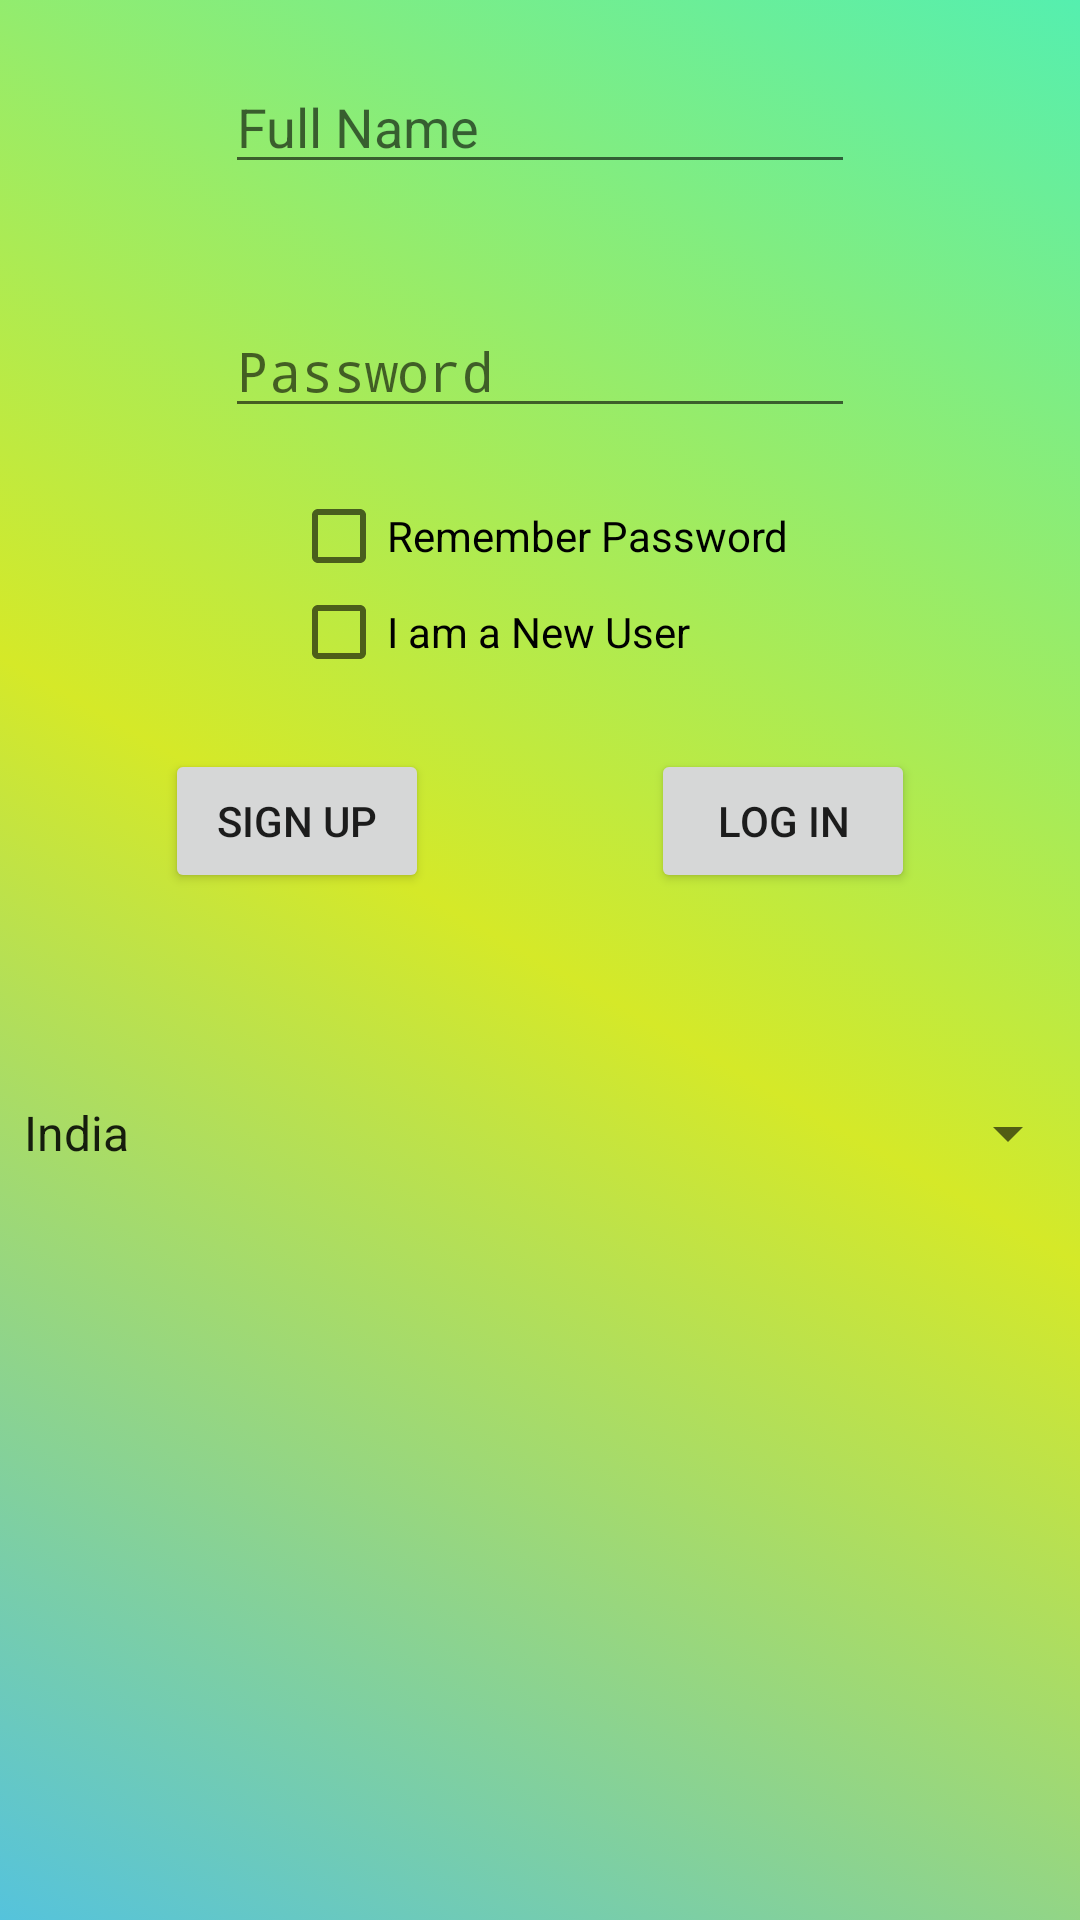

Here is an Android app screen rendered from its layout file. Give the layout XML and the strings, colors and styles it references.
<!-- AndroidManifest.xml: application theme AppTheme -->
<!-- res/layout/activity_main.xml -->
<?xml version="1.0" encoding="utf-8"?>
<RelativeLayout xmlns:android="http://schemas.android.com/apk/res/android"
    xmlns:app="http://schemas.android.com/apk/res-auto"
    xmlns:tools="http://schemas.android.com/tools"
    android:layout_width="match_parent"
    android:layout_height="match_parent"
    android:background="@drawable/bg_gradient_mainpage"
    tools:context="com.rjt.android.signup.MainActivity">

    <EditText
        android:id="@+id/editTextName"

        style="@style/editTextStyle"
        android:inputType="textPersonName"
        android:hint="@string/userName" />

    <EditText
        android:id="@+id/editTextPassword"
        style="@style/editTextStyle"
        android:layout_below="@+id/editTextName"
        android:hint="@string/password"
        android:inputType="textPassword" />


    <CheckBox
        android:layout_width="wrap_content"
        android:layout_height="wrap_content"
        android:layout_below="@+id/editTextPassword"
        android:layout_centerHorizontal="true"
        android:text="@string/rememberPw"
        android:id="@+id/checkBox" />

    <CheckBox
        android:id="@+id/newUserCheckBox"
        android:layout_width="wrap_content"
        android:layout_height="wrap_content"
        android:layout_below="@+id/checkBox"
        android:layout_alignLeft="@+id/checkBox"
        android:layout_centerHorizontal="true"
        android:text="@string/newUserCheck"/>


    <RelativeLayout
        android:layout_below="@+id/checkBox"
        android:layout_width="wrap_content"
        android:layout_height="wrap_content"
        android:layout_centerInParent="true"
        android:layout_margin="40dp"
        android:layout_marginTop="20dp"
        android:id="@+id/relativeLayout">
        <Button
            android:id="@+id/buttonSignUp"
            android:onClick="signUpHandler"
            android:layout_width="wrap_content"
            android:layout_height="wrap_content"
            android:layout_alignParentLeft="true"
            android:layout_margin="15dp"

            android:text="@string/signUp" />

        <Button
            android:id="@+id/buttonLogin"
            android:layout_width="wrap_content"
            android:layout_height="wrap_content"
            android:layout_margin="15dp"
            android:layout_alignParentRight="true"
            android:text="@string/login" />
    </RelativeLayout>

    <Spinner
        android:id="@+id/spinner"
        android:layout_width="match_parent"
        android:layout_height="wrap_content"
        android:layout_alignParentLeft="true"
        android:layout_alignParentStart="true"
        android:layout_below="@+id/relativeLayout"
        android:layout_marginTop="13dp"
        android:spinnerMode="dialog"
        android:entries="@array/countries"/>


</RelativeLayout>
<!-- resources referenced by this layout -->
<resources>
  <string-array name="countries">
          <item>@string/india</item>
          <item>@string/china</item>
          <item>@string/usa</item>
          <item>@string/uk</item>
      </string-array>
  <!-- drawable bg_gradient_mainpage (drawable) -->
  <?xml version="1.0" encoding="utf-8"?>
  <selector xmlns:android="http://schemas.android.com/apk/res/android">
      <item>
          <shape>
              <gradient
                  android:startColor="@color/skyBlue"
                  android:centerColor="@color/mediumGold"
                  android:endColor="@color/lightGreen"
                  android:angle="45"/>
          </shape>
      </item>
  </selector>
  <string name="login">Log In</string>
  <string name="newUserCheck">I am a New User</string>
  <string name="password">Password</string>
  <string name="rememberPw">Remember Password</string>
  <string name="signUp">Sign Up</string>
  <string name="userName">Full Name</string>
  <style name="editTextStyle">
          <item name="android:ems">10</item>
          <item name="android:layout_width">wrap_content</item>
          <item name="android:layout_height">wrap_content</item>
          <item name="android:layout_margin">20dp</item>
          <item name="android:layout_centerHorizontal">true</item>
      </style>
  <style name="AppTheme" parent="Theme.AppCompat.Light.DarkActionBar">
          
          <item name="colorPrimary">@color/colorPrimary</item>
          <item name="colorPrimaryDark">@color/colorPrimaryDark</item>
          <item name="colorAccent">@color/colorAccent</item>
      </style>
  <string name="india">India</string>
  <string name="china">China</string>
  <string name="usa">United States</string>
  <string name="uk">United Kindom</string>
  <color name="skyBlue">#55c3dc</color>
  <color name="mediumGold">#d5e928</color>
  <color name="lightGreen">#55efaf</color>
  <color name="colorPrimary">#3F51B5</color>
  <color name="colorPrimaryDark">#303F9F</color>
  <color name="colorAccent">#FF4081</color>
</resources>
